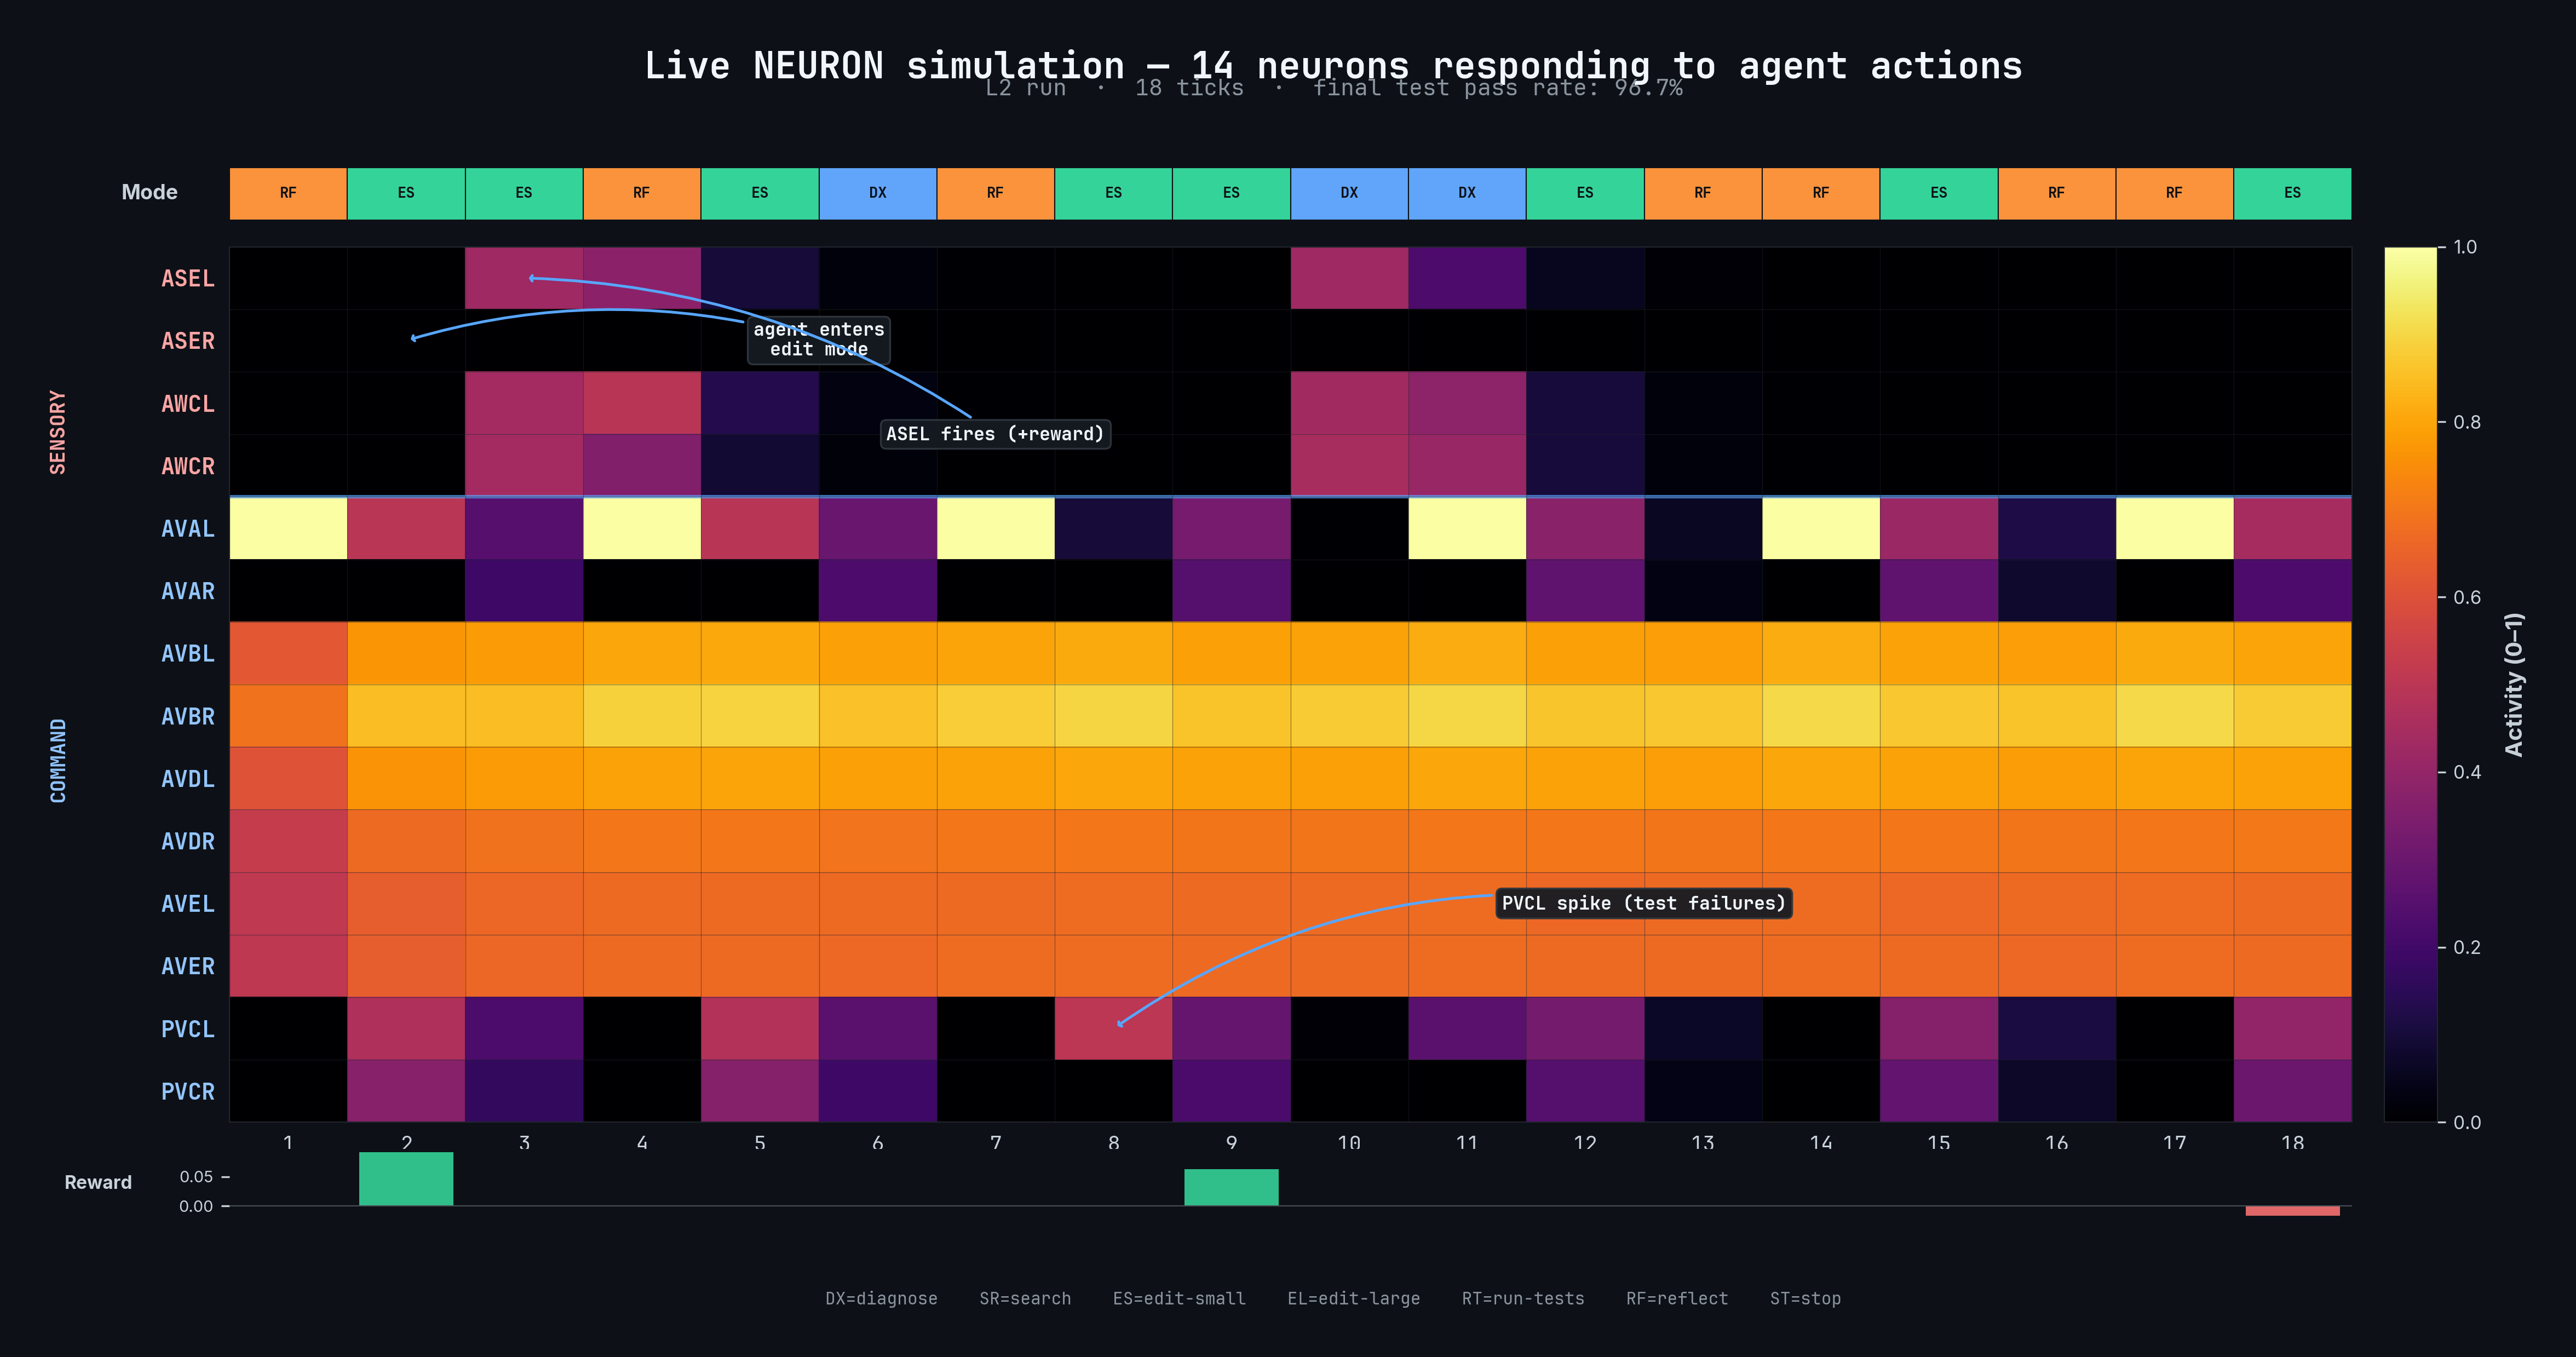

This figure's Python source:
#!/usr/bin/env python3
"""V4 Neural Activity Heatmap — "Watch the worm think."

Renders a 14-neuron x 18-tick heatmap from a live L2 NEURON simulation,
showing real-time neural responses to agent actions.

Data source: live-battery-20260403-224824-01 (18 ticks, L2 run).
"""

import json
import numpy as np
import sys; sys.path.insert(0, str(__import__('pathlib').Path(__file__).parent))
import _font_setup  # noqa: F401 — registers Inter + JetBrains Mono
import matplotlib.pyplot as plt
import matplotlib.colors as mcolors
from matplotlib.patches import FancyBboxPatch
import matplotlib.gridspec as gridspec

# ── Paths ──────────────────────────────────────────────────────────────
BASE = "/Users/jonno/workspace/c302/research/experiments/live-battery-20260403-224824-01"
OUT  = "/Users/jonno/workspace/c302/research/figures/v4_neural_heatmap.png"

# ── Load data ──────────────────────────────────────────────────────────
with open(f"{BASE}/neuron-activity-traces.json") as f:
    neuron_traces = json.load(f)
with open(f"{BASE}/reward-history.json") as f:
    rewards = json.load(f)
with open(f"{BASE}/control-surface-traces.json") as f:
    control_traces = json.load(f)

n_ticks = len(neuron_traces)

# ── Neuron ordering (sensory top, command bottom) ──────────────────────
sensory_neurons = ["ASEL", "ASER", "AWCL", "AWCR"]
command_neurons = ["AVAL", "AVAR", "AVBL", "AVBR", "AVDL", "AVDR",
                   "AVEL", "AVER", "PVCL", "PVCR"]
all_neurons = sensory_neurons + command_neurons
n_neurons = len(all_neurons)

# ── Build activity matrix (neurons x ticks) ────────────────────────────
activity = np.zeros((n_neurons, n_ticks))
for t, tick in enumerate(neuron_traces):
    for i, neuron in enumerate(sensory_neurons):
        activity[i, t] = tick["sensory"].get(neuron, 0.0)
    for j, neuron in enumerate(command_neurons):
        activity[len(sensory_neurons) + j, t] = tick["command"].get(neuron, 0.0)

# ── Extract modes and rewards ──────────────────────────────────────────
modes = [ct["mode"] for ct in control_traces]
reward_totals = [r["total"] for r in rewards]

# ── Mode colors (consistent with V1/V2) ───────────────────────────────
mode_colors = {
    "diagnose":   "#60A5FA",
    "search":     "#A78BFA",
    "edit-small": "#34D399",
    "edit-large": "#FBBF24",
    "run-tests":  "#F87171",
    "reflect":    "#FB923C",
    "stop":       "#94A3B8",
}
mode_abbrev = {
    "diagnose": "DX", "search": "SR", "edit-small": "ES",
    "edit-large": "EL", "run-tests": "RT", "reflect": "RF", "stop": "ST",
}

# ── Style constants ────────────────────────────────────────────────────
BG_COLOR   = "#0d1117"
TEXT_COLOR  = "#c9d1d9"
GRID_COLOR = "#21262d"
DIVIDER_COLOR = "#58a6ff"

# ── Identify annotation moments ───────────────────────────────────────
# 1. First edit mode entry (tick 2 — agent starts editing)
first_edit_tick = next(i for i, m in enumerate(modes) if "edit" in m)
# 2. PVCL spike — PVC neurons light up from test failure signal (tick 2 has PVCL=0.4683)
pvcl_vals = activity[all_neurons.index("PVCL"), :]
pvcl_spike_tick = int(np.argmax(pvcl_vals))  # tick 8: PVCL=0.5017
# 3. ASEL activation — sensory neurons respond to positive reward (tick 3)
asel_vals = activity[all_neurons.index("ASEL"), :]
# Find tick where ASEL first goes high AND reward is positive nearby
asel_high_ticks = np.where(asel_vals > 0.4)[0]
# Tick 10 has ASEL=0.428 and follows reward at tick 9
asel_reward_tick = 10 if 10 in asel_high_ticks else int(asel_high_ticks[0]) if len(asel_high_ticks) > 0 else 3

# ── Create figure ──────────────────────────────────────────────────────
fig = plt.figure(figsize=(16, 8), facecolor=BG_COLOR)

# GridSpec: mode strip (top, thin), heatmap (main), reward sparkline (bottom, thin)
gs = gridspec.GridSpec(
    3, 2,
    height_ratios=[0.06, 1, 0.08],
    width_ratios=[1, 0.025],
    hspace=0.08, wspace=0.03,
    left=0.08, right=0.92, top=0.88, bottom=0.08,
)

ax_mode = fig.add_subplot(gs[0, 0])   # mode strip
ax_heat = fig.add_subplot(gs[1, 0])   # main heatmap
ax_cbar = fig.add_subplot(gs[1, 1])   # colorbar
ax_reward = fig.add_subplot(gs[2, 0]) # reward sparkline

# ── Mode strip ─────────────────────────────────────────────────────────
ax_mode.set_facecolor(BG_COLOR)
for t in range(n_ticks):
    c = mode_colors.get(modes[t], "#94A3B8")
    ax_mode.add_patch(plt.Rectangle((t, 0), 1, 1, facecolor=c, edgecolor=BG_COLOR,
                                     linewidth=0.5))
    ax_mode.text(t + 0.5, 0.5, mode_abbrev.get(modes[t], "?"),
                 ha="center", va="center", fontsize=6.5, fontweight="bold",
                 color="#0d1117", fontfamily="JetBrains Mono")

ax_mode.set_xlim(0, n_ticks)
ax_mode.set_ylim(0, 1)
ax_mode.set_xticks([])
ax_mode.set_yticks([])
ax_mode.set_ylabel("Mode", fontsize=9, color=TEXT_COLOR, fontweight="bold",
                    rotation=0, labelpad=35, va="center")
for spine in ax_mode.spines.values():
    spine.set_visible(False)

# ── Heatmap ────────────────────────────────────────────────────────────
ax_heat.set_facecolor(BG_COLOR)

# Use 'inferno' — dark-to-bright, perceptually uniform
cmap = plt.cm.inferno

im = ax_heat.imshow(
    activity,
    aspect="auto",
    cmap=cmap,
    vmin=0, vmax=1,
    interpolation="nearest",
    extent=[0, n_ticks, n_neurons, 0],
)

# Horizontal divider between sensory and command groups
divider_y = len(sensory_neurons)
ax_heat.axhline(y=divider_y, color=DIVIDER_COLOR, linewidth=1.5, alpha=0.7)

# Subtle grid lines between neurons
for i in range(n_neurons + 1):
    ax_heat.axhline(y=i, color=GRID_COLOR, linewidth=0.3, alpha=0.5)
for t in range(n_ticks + 1):
    ax_heat.axvline(x=t, color=GRID_COLOR, linewidth=0.3, alpha=0.5)

# Y-axis: neuron names
ax_heat.set_yticks([i + 0.5 for i in range(n_neurons)])
ax_heat.set_yticklabels(all_neurons, fontsize=10, fontfamily="JetBrains Mono",
                         fontweight="bold", color=TEXT_COLOR)

# Color sensory neuron labels differently
for i, label in enumerate(ax_heat.get_yticklabels()):
    if i < len(sensory_neurons):
        label.set_color("#FCA5A5")  # warm red for sensory
    else:
        label.set_color("#93C5FD")  # cool blue for command

# X-axis: tick numbers
ax_heat.set_xticks([t + 0.5 for t in range(n_ticks)])
ax_heat.set_xticklabels([str(t + 1) for t in range(n_ticks)], fontsize=9,
                          color=TEXT_COLOR, fontfamily="JetBrains Mono")
ax_heat.set_xlabel("")

# Group labels on the far left
fig.text(0.015, 0.68, "SENSORY", fontsize=9, color="#FCA5A5", fontweight="bold",
         rotation=90, va="center", ha="center", fontfamily="JetBrains Mono")
fig.text(0.015, 0.43, "COMMAND", fontsize=9, color="#93C5FD", fontweight="bold",
         rotation=90, va="center", ha="center", fontfamily="JetBrains Mono")

# Remove spines
for spine in ax_heat.spines.values():
    spine.set_color(GRID_COLOR)
    spine.set_linewidth(0.5)

ax_heat.tick_params(axis="both", which="both", length=0, pad=6)

# ── Annotations ────────────────────────────────────────────────────────
annotation_style = dict(
    fontsize=8, fontweight="bold", color="#F0F6FC",
    fontfamily="JetBrains Mono",
    bbox=dict(boxstyle="round,pad=0.3", facecolor="#161b22", edgecolor="#30363d",
              linewidth=0.8, alpha=0.95),
)
arrow_style = dict(
    arrowstyle="->,head_width=0.15,head_length=0.1",
    color="#58a6ff",
    linewidth=1.2,
    connectionstyle="arc3,rad=0.15",
)

# Annotation 1: Agent enters edit mode (tick 2) — point at the mode strip area
# Place label to the right of the arrow target, inside the heatmap region
ax_heat.annotate(
    "agent enters\nedit mode",
    xy=(first_edit_tick + 0.5, 1.5),
    xytext=(first_edit_tick + 4.0, 1.5),
    **annotation_style,
    arrowprops=dict(**arrow_style),
    ha="center", va="center",
)

# Annotation 2: PVCL spike at tick 8 — test failure signal
pvcl_row = all_neurons.index("PVCL")
ax_heat.annotate(
    "PVCL spike (test failures)",
    xy=(pvcl_spike_tick + 0.5, pvcl_row + 0.5),
    xytext=(pvcl_spike_tick + 5.0, pvcl_row - 1.5),
    **annotation_style,
    arrowprops=dict(arrowstyle=arrow_style["arrowstyle"], color=arrow_style["color"],
                    linewidth=arrow_style["linewidth"], connectionstyle="arc3,rad=0.2"),
    ha="center", va="center",
)

# Annotation 3: ASEL lights up — positive reward response (tick 10)
asel_row = all_neurons.index("ASEL")
ax_heat.annotate(
    "ASEL fires (+reward)",
    xy=(asel_reward_tick + 0.5, asel_row + 0.5),
    xytext=(asel_reward_tick + 4.5, asel_row + 3.0),
    **annotation_style,
    arrowprops=dict(**arrow_style),
    ha="center", va="center",
)

# ── Colorbar ───────────────────────────────────────────────────────────
cb = fig.colorbar(im, cax=ax_cbar)
cb.set_label("Activity (0\u20131)", fontsize=10, color=TEXT_COLOR, fontweight="bold",
             labelpad=10)
cb.ax.tick_params(colors=TEXT_COLOR, labelsize=8)
cb.outline.set_edgecolor(GRID_COLOR)
cb.outline.set_linewidth(0.5)

# ── Reward sparkline ───────────────────────────────────────────────────
ax_reward.set_facecolor(BG_COLOR)
for t in range(n_ticks):
    r = reward_totals[t]
    color = "#34D399" if r > 0 else ("#F87171" if r < 0 else "#30363d")
    ax_reward.bar(t + 0.5, r, width=0.8, color=color, edgecolor="none", alpha=0.9)

ax_reward.axhline(y=0, color="#484f58", linewidth=0.5)
ax_reward.set_xlim(0, n_ticks)
ax_reward.set_xticks([])
ax_reward.set_ylabel("Reward", fontsize=8, color=TEXT_COLOR, fontweight="bold",
                      rotation=0, labelpad=35, va="center")
ax_reward.tick_params(axis="y", colors=TEXT_COLOR, labelsize=7)
for spine in ax_reward.spines.values():
    spine.set_visible(False)

# ── Title ──────────────────────────────────────────────────────────────
fig.suptitle(
    "Live NEURON simulation \u2014 14 neurons responding to agent actions",
    fontsize=16, fontweight="bold", color="#F0F6FC",
    fontfamily="JetBrains Mono",
    y=0.97,
)

# Subtitle with run info
fig.text(
    0.5, 0.935,
    f"L2 run  \u00b7  {n_ticks} ticks  \u00b7  final test pass rate: 96.7%",
    ha="center", fontsize=10, color="#8b949e", fontfamily="JetBrains Mono",
)

# ── Mode legend (bottom) ──────────────────────────────────────────────
legend_items = []
for mode, abbr in mode_abbrev.items():
    c = mode_colors[mode]
    legend_items.append(f"{abbr}={mode}")
legend_text = "    ".join(legend_items)
fig.text(0.5, 0.015, legend_text, ha="center", fontsize=7.5, color="#8b949e",
         fontfamily="JetBrains Mono")

# ── Save ───────────────────────────────────────────────────────────────
fig.savefig(OUT, dpi=300, facecolor=BG_COLOR, bbox_inches="tight", pad_inches=0.3)
plt.close(fig)
print(f"Saved: {OUT}")
print(f"  Resolution: 16x8 @ 300 DPI")
print(f"  Neurons: {n_neurons} ({len(sensory_neurons)} sensory + {len(command_neurons)} command)")
print(f"  Ticks: {n_ticks}")
